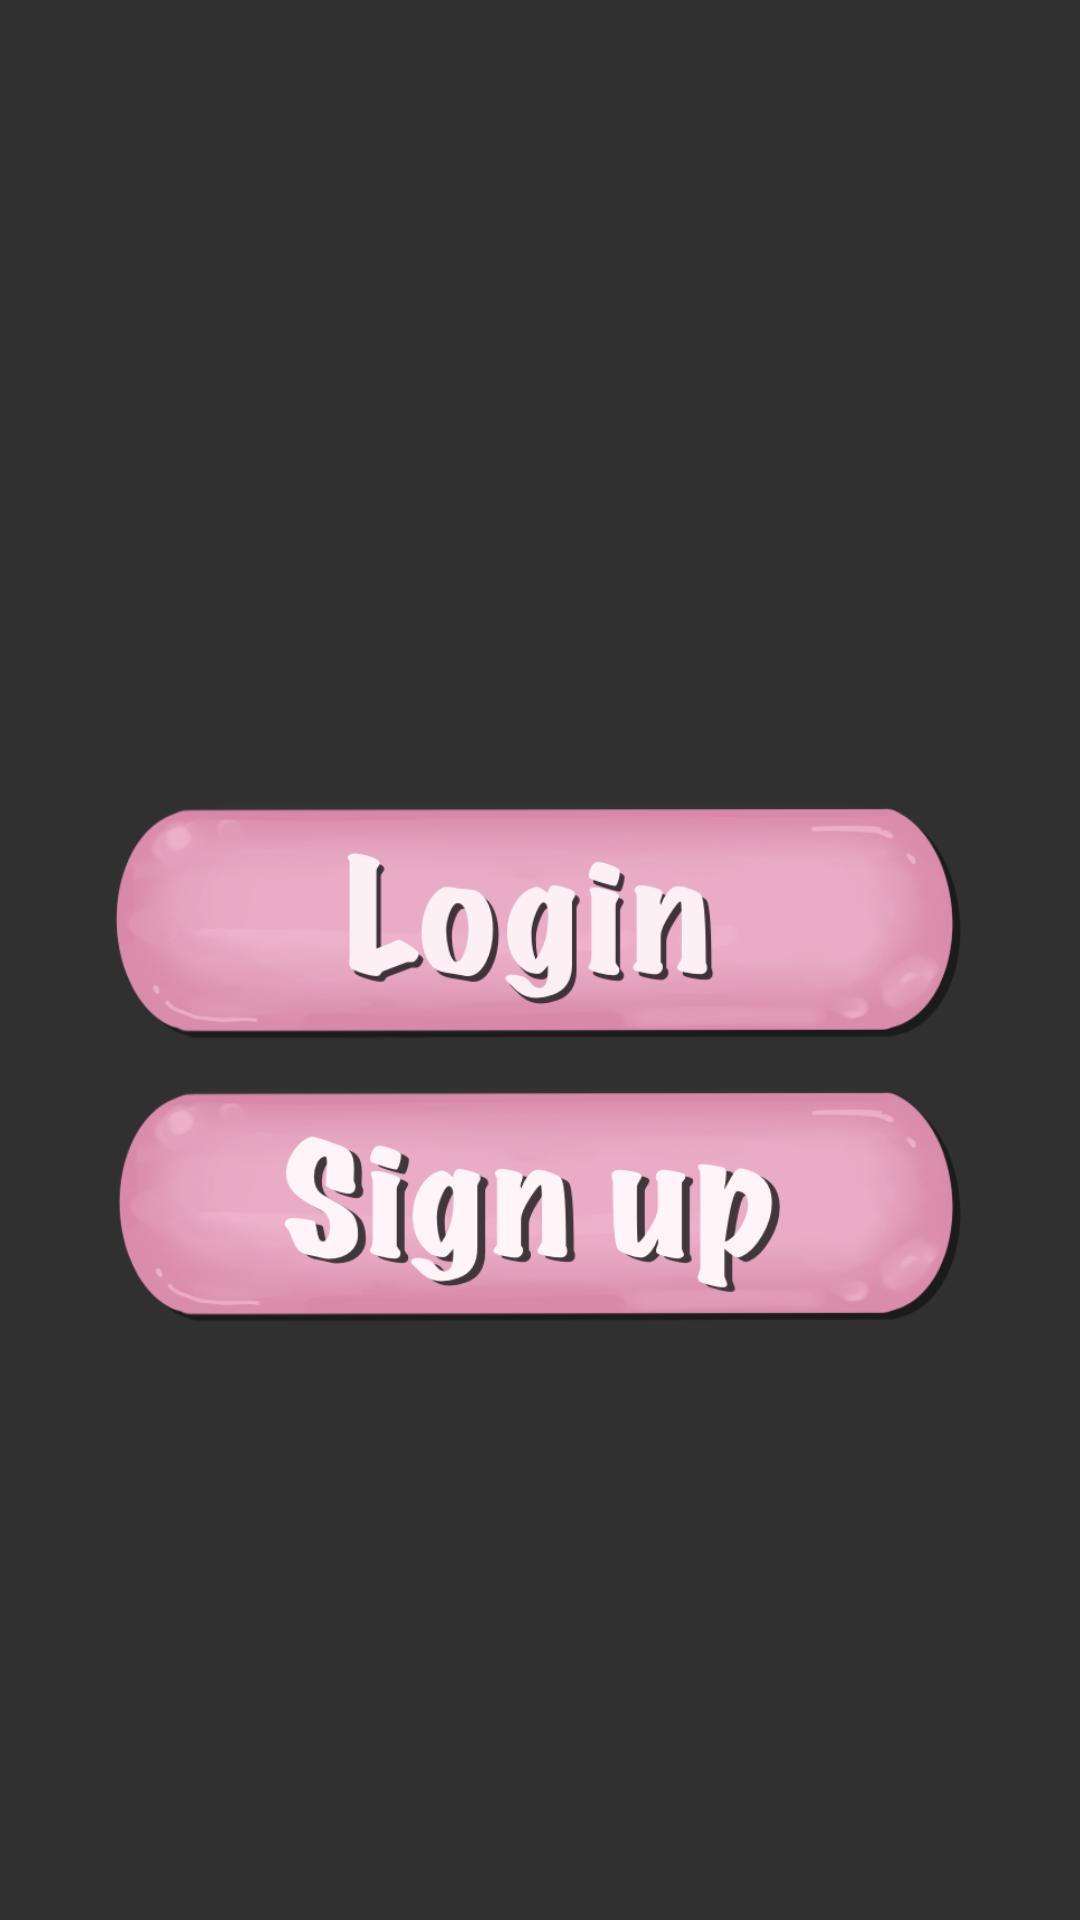

This screen was rendered from an Android layout file. Write that file and the resources it references.
<!-- AndroidManifest.xml: application theme Theme.AppCompat.NoActionBar -->
<!-- res/layout/activity_connection.xml -->
<?xml version="1.0" encoding="utf-8"?>
<androidx.constraintlayout.widget.ConstraintLayout xmlns:android="http://schemas.android.com/apk/res/android"
    xmlns:app="http://schemas.android.com/apk/res-auto"
    xmlns:tools="http://schemas.android.com/tools"
    android:layout_width="match_parent"
    android:layout_height="match_parent"
    android:background="@drawable/open_vertical"
    tools:context=".game_view.ConnectionActivity">

    <ImageView
        android:id="@+id/choose_login_button"
        android:layout_width="287dp"
        android:layout_height="92dp"
        android:onClick="openLogIn"
        app:layout_constraintBottom_toBottomOf="parent"
        app:layout_constraintEnd_toEndOf="parent"
        app:layout_constraintHorizontal_bias="0.496"
        app:layout_constraintStart_toStartOf="parent"
        app:layout_constraintTop_toTopOf="parent"
        app:layout_constraintVertical_bias="0.478"
        app:srcCompat="@drawable/log_in_button" />

    <ImageView
        android:id="@+id/choose_signup_button"
        android:layout_width="286dp"
        android:layout_height="97dp"
        android:onClick="openSignIn"
        app:layout_constraintBottom_toBottomOf="parent"
        app:layout_constraintEnd_toEndOf="@+id/choose_login_button"
        app:layout_constraintHorizontal_bias="1.0"
        app:layout_constraintStart_toStartOf="@+id/choose_login_button"
        app:layout_constraintTop_toBottomOf="@+id/choose_login_button"
        app:layout_constraintVertical_bias="0.0"
        app:srcCompat="@drawable/sign_up_button" />

    <ImageView
        android:id="@+id/LogInButton"
        android:layout_width="218dp"
        android:layout_height="121dp"
        android:onClick="LogIn"
        android:src="@drawable/log_in_button"
        android:visibility="gone"
        app:layout_constraintBottom_toBottomOf="parent"
        app:layout_constraintEnd_toEndOf="parent"
        app:layout_constraintHorizontal_bias="0.497"
        app:layout_constraintStart_toStartOf="parent"
        app:layout_constraintTop_toTopOf="parent"
        app:layout_constraintVertical_bias="0.811" />

    <ImageView
        android:id="@+id/SigninButton"
        android:layout_width="215dp"
        android:layout_height="117dp"
        android:onClick="SignUp"
        android:src="@drawable/sign_up_button"
        android:visibility="gone"
        app:layout_constraintBottom_toBottomOf="parent"
        app:layout_constraintEnd_toEndOf="parent"
        app:layout_constraintHorizontal_bias="0.489"
        app:layout_constraintStart_toStartOf="parent"
        app:layout_constraintTop_toTopOf="parent"
        app:layout_constraintVertical_bias="0.812" />

    <EditText
        android:id="@+id/UsernameText"
        android:layout_width="wrap_content"
        android:layout_height="wrap_content"
        android:ems="10"
        android:hint="Username"
        android:inputType="textPersonName"
        android:textColor="#050505"
        android:textColorHint="#492A2A"
        android:visibility="gone"
        app:layout_constraintBottom_toBottomOf="parent"
        app:layout_constraintEnd_toEndOf="parent"
        app:layout_constraintHorizontal_bias="0.512"
        app:layout_constraintStart_toStartOf="parent"
        app:layout_constraintTop_toTopOf="parent" />

    <EditText
        android:id="@+id/PasswordText"
        android:layout_width="wrap_content"
        android:layout_height="wrap_content"
        android:ems="10"
        android:hint="Password"
        android:inputType="textPersonName"
        android:textColor="#050505"
        android:textColorHint="#3E2020"
        android:visibility="gone"
        app:layout_constraintBottom_toBottomOf="parent"
        app:layout_constraintEnd_toEndOf="parent"
        app:layout_constraintHorizontal_bias="0.512"
        app:layout_constraintStart_toStartOf="parent"
        app:layout_constraintTop_toTopOf="parent"
        app:layout_constraintVertical_bias="0.602" />

    <ImageView
        android:id="@+id/back_button"
        android:layout_width="94dp"
        android:layout_height="63dp"
        android:onClick="backButton"
        android:src="@drawable/back_button"
        android:visibility="gone"
        app:layout_constraintBottom_toBottomOf="parent"
        app:layout_constraintEnd_toEndOf="parent"
        app:layout_constraintHorizontal_bias="0.498"
        app:layout_constraintStart_toStartOf="parent"
        app:layout_constraintTop_toTopOf="parent"
        app:layout_constraintVertical_bias="0.898" />
</androidx.constraintlayout.widget.ConstraintLayout>
<!-- resources referenced by this layout -->
<resources>
  <!-- drawable back_button: png bitmap (drawable, 66808 bytes) -->
  <!-- drawable log_in_button: png bitmap (drawable, 92582 bytes) -->
  <!-- drawable sign_up_button: png bitmap (drawable, 97930 bytes) -->
</resources>
